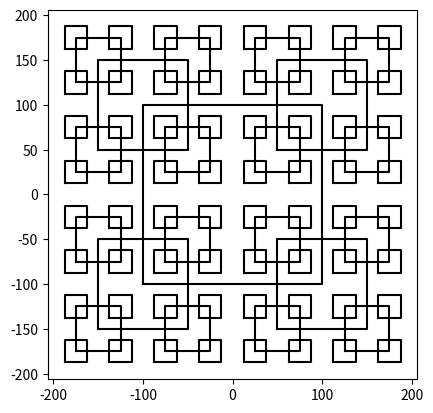

Source code (Python):
'''
[redacted]
[redacted]
Date Modified: February 8, 2019 
[redacted]
Assingment: Lab 1 Recursion
[redacted]
Purpose: To practice using recursion amd to identify the process of ploting figures using
pythons libraries

Part 1 of 4 

Nested Squares
'''
#Imports the matplotlibrary and numpy to plot the figures
import matplotlib.pyplot as plt
#Imports the numpy 
import numpy as np
#Method that plots the squares to be drawn in the image.
def draw_squares(ax,n,dx,dy,r):
    if n>0:
        #Sets a new x and y from the top to be drawn in the figure from the top 
       x1 = dx-r
       y1 = dy+r
       #Sets a new x and y from the top to be drawn in the figure from the bottom 
       x2 = dx+r
       y2 = dy-r
       #Array that contains the values to be used to plot the squares
       p = np.array([[x1, y2],[x1,y1],[x2,y1],[x2, y2],[x1, y2]])
       #The call that actually plots the squares in the method
       ax.plot(p[:,0],p[:,1],color='k')
       #Recursively calls the method again to draw the remaining squares, starting from top left and ending on bottom left
       draw_squares(ax,n-1,x1,y1,r*.5)
       draw_squares(ax,n-1,x2,y1,r*.5)
       draw_squares(ax,n-1,x2,y2,r*.5)
       draw_squares(ax,n-1,x1,y2,r*.5)

#Closes the window where the figure is drawn   
plt.close("all") 
fig, ax = plt.subplots() 
#Calls the method draw_squares, and sets the values to draw the figure.
draw_squares(ax,4,0,0,100)
#Sets the aspect ratio to be shown of the figure at hand
ax.set_aspect(1.0)
#Turns on or off the measurements of the axis in the figure
ax.axis('on')
#Displays the figure on the terminal
plt.show()
#Saves an image as PNG of the figure you plotted
fig.savefig('squares.png')

'''
For figure a): Change n to 2
    
For figure b): Change n to 3

For figure c): Change n to 4
'''